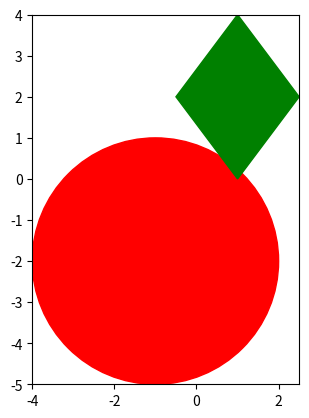

The script that saved this image:
import math
import matplotlib.pyplot as plt


class Point:
    def __init__(self, x: [int, float], y: [int, float]):
        self.set_x(x)
        self.set_y(y)

    def __str__(self):
        return f"Point({round(self.x, 2)}, {round(self.y, 2)})"

    @property
    def coordinates(self):
        return (self.x, self.y),

    def set_x(self, x):
        if not isinstance(x, (int, float)):
            raise TypeError('Coordinate should be a number')
        self.x = x

    def set_y(self, y):
        if not isinstance(y, (int, float)):
            raise TypeError('Coordinate should be a number')
        self.y = y

    def angle(self, x, y):
        dy = y - self.y
        dx = x - self.x

        return math.atan2(dy, dx)

    def get_circle(self, radius):
        return Circle(self.x, self.y, radius)

    def get_rhombus(self, d1, d2):
        return Rhombus(self.x, self.y, d1, d2)


class Rhombus(Point):
    def __init__(self, x: [int, float], y: [int, float], d1: [int, float], d2: [int, float]):
        super().__init__(x, y)
        self.set_d1(d1)
        self.set_d2(d2)

    def __str__(self):
        return f"Rhombus(center={self.center}, diagonals={self.diagonals})"

    @property
    def coordinates(self):
        x, y, d1, d2 = self.x, self.y, self.d1, self.d2
        return (x + d1 / 2, y), (x, y + d2 / 2), (x - d1 / 2, y), (x, y - d2 / 2)

    @property
    def center(self):
        return self.coordinates

    @property
    def diagonals(self):
        return self.coordinates

    def set_d1(self, d1):
        if not isinstance(d1, (int, float)):
            raise TypeError('Length should be a number')
        self.d1 = d1

    def set_d2(self, d2):
        if not isinstance(d2, (int, float)):
            raise TypeError('Length should be a number')
        self.d2 = d2

    def get_figures(self):
        return [plt.Polygon(self.coordinates, color='green')]

    def get_point(self):
        return Point(self.x, self.y)


class Circle(Point):
    def __init__(self, x: [int, float], y: [int, float], r: [int, float]):
        super().__init__(x, y)
        self.set_radius(r)

    def __str__(self):
        return f"Circle(center={str(self.center)}, radius={round(self.raduis, 2)})"

    @property
    def coordinates(self):
        return (self.x + self.raduis, self.y + self.raduis), (self.x - self.raduis, self.y - self.raduis)

    @property
    def center(self):
        return self.x, self.y

    def set_radius(self, r):
        if not isinstance(r, (int, float)):
            raise TypeError('Radius should be a number')
        self.raduis = r

    def get_figures(self):
        return [plt.Circle(self.center, self.raduis, color='red')]

    def get_point(self):
        return Point(self.x, self.y)


class InscribedRegularTriangle(Circle):
    def __init__(self, x: [int, float], y: [int, float], r: [int, float], v: Point):
        super().__init__(x, y, r)
        self.set_vertices(v)

    def __str__(self):
        return f"InscribedRegularTriangle({[str(v) for v in self.vertices]})"

    @property
    def vertices(self):
        return self.v1, self.v2, self.v3

    def validate_point_on_circle(self, d: Point):
        if not math.isclose((d.x - self.x) ** 2 + (d.y - self.y) ** 2, self.raduis ** 2):
            raise ValueError("Dot is not on circle")

    def set_vertices(self, vertex: Point):
        self.validate_point_on_circle(vertex)

        dx = vertex.x - self.x
        dy = vertex.y - self.y

        # rotate initial vertex 120 degrees against center
        turn_angle = 2 * math.pi / 3
        v2_x = math.cos(turn_angle) * dx - math.sin(turn_angle) * dy + self.x
        v2_y = math.sin(turn_angle) * dx + math.cos(turn_angle) * dy + self.y

        vertex_2 = Point(v2_x, v2_y)
        self.validate_point_on_circle(vertex_2)

        # rotate initial vertex 240 degrees against center
        turn_angle = 4 * math.pi / 3
        v3_x = math.cos(turn_angle) * dx - math.sin(turn_angle) * dy + self.x
        v3_y = math.sin(turn_angle) * dx + math.cos(turn_angle) * dy + self.y

        vertex_3 = Point(v3_x, v3_y)
        self.validate_point_on_circle(vertex_3)

        self.v1 = vertex
        self.v2 = Point(v2_x, v2_y)
        self.v3 = Point(v3_x, v3_y)

    def get_figures(self):
        circle = plt.Circle(self.center, self.raduis, color='red')
        triangle = plt.Polygon([v.coordinates for v in self.vertices], color='blue')

        return [circle, triangle]


class Image:
    def __init__(self, *args):
        self.items = []

        for item in args:
            self.add_item(item)

    def add_item(self, item):
        self.items.append(item)

    @property
    def count(self):
        return len(self.items)

    def get_all_figures(self):
        figures = []
        try:
            for item in self.items:
                if isinstance(item, (Circle, Rhombus, InscribedRegularTriangle)):
                    figures.extend(item.get_figures())
        except:
            pass

        return figures

    def plot(self):
        fig, ax = plt.subplots()

        min_x, max_x, min_y, max_y = 0, 0, 0, 0
        for item in self.items:
            for coord in item.coordinates:
                min_x = min(min_x, coord[0])
                min_y = min(min_y, coord[1])
                max_x = max(max_x, coord[0])
                max_y = max(max_y, coord[1])

        for figure in self.get_all_figures():
            ax.add_artist(figure)

        ax.set_xlim((min_x, max_x))
        ax.set_ylim((min_y, max_y))
        ax.set_aspect('equal')
        plt.show()


if __name__ == '__main__':
    p = Point(-1, -2)
    c = p.get_circle(3)
    r = Rhombus(1, 2, 3, 4)
    i = Image(c, r)
    i.plot()
